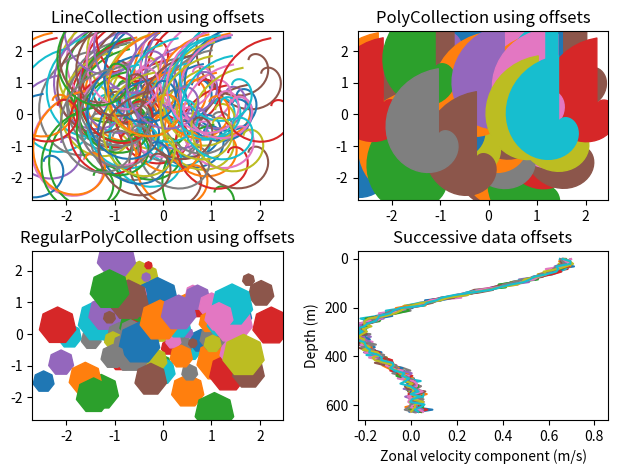

Here is the Python script that generated this plot:
'''
=========================================================
Line, Poly and RegularPoly Collection with autoscaling
=========================================================

For the first two subplots, we will use spirals.  Their
size will be set in plot units, not data units.  Their positions
will be set in data units by using the "offsets" and "transOffset"
kwargs of the LineCollection and PolyCollection.

The third subplot will make regular polygons, with the same
type of scaling and positioning as in the first two.

The last subplot illustrates the use of "offsets=(xo,yo)",
that is, a single tuple instead of a list of tuples, to generate
successively offset curves, with the offset given in data
units.  This behavior is available only for the LineCollection.

'''

import matplotlib.pyplot as plt
from matplotlib import collections, colors, transforms
import numpy as np

nverts = 50
npts = 100

# Make some spirals
r = np.arange(nverts)
theta = np.linspace(0, 2*np.pi, nverts)
xx = r * np.sin(theta)
yy = r * np.cos(theta)
spiral = list(zip(xx, yy))

# Make some offsets
rs = np.random.RandomState([12345678])
xo = rs.randn(npts)
yo = rs.randn(npts)
xyo = list(zip(xo, yo))

# Make a list of colors cycling through the default series.
colors = [colors.to_rgba(c)
          for c in plt.rcParams['axes.prop_cycle'].by_key()['color']]

fig, axes = plt.subplots(2, 2)
fig.subplots_adjust(top=0.92, left=0.07, right=0.97,
                    hspace=0.3, wspace=0.3)
((ax1, ax2), (ax3, ax4)) = axes  # unpack the axes


col = collections.LineCollection([spiral], offsets=xyo,
                                 transOffset=ax1.transData)
trans = fig.dpi_scale_trans + transforms.Affine2D().scale(1.0/72.0)
col.set_transform(trans)  # the points to pixels transform
# Note: the first argument to the collection initializer
# must be a list of sequences of x,y tuples; we have only
# one sequence, but we still have to put it in a list.
ax1.add_collection(col, autolim=True)
# autolim=True enables autoscaling.  For collections with
# offsets like this, it is neither efficient nor accurate,
# but it is good enough to generate a plot that you can use
# as a starting point.  If you know beforehand the range of
# x and y that you want to show, it is better to set them
# explicitly, leave out the autolim kwarg (or set it to False),
# and omit the 'ax1.autoscale_view()' call below.

# Make a transform for the line segments such that their size is
# given in points:
col.set_color(colors)

ax1.autoscale_view()  # See comment above, after ax1.add_collection.
ax1.set_title('LineCollection using offsets')


# The same data as above, but fill the curves.
col = collections.PolyCollection([spiral], offsets=xyo,
                                 transOffset=ax2.transData)
trans = transforms.Affine2D().scale(fig.dpi/72.0)
col.set_transform(trans)  # the points to pixels transform
ax2.add_collection(col, autolim=True)
col.set_color(colors)


ax2.autoscale_view()
ax2.set_title('PolyCollection using offsets')

# 7-sided regular polygons

col = collections.RegularPolyCollection(7,
                                        sizes=np.fabs(xx) * 10.0, offsets=xyo,
                                        transOffset=ax3.transData)
trans = transforms.Affine2D().scale(fig.dpi / 72.0)
col.set_transform(trans)  # the points to pixels transform
ax3.add_collection(col, autolim=True)
col.set_color(colors)
ax3.autoscale_view()
ax3.set_title('RegularPolyCollection using offsets')


# Simulate a series of ocean current profiles, successively
# offset by 0.1 m/s so that they form what is sometimes called
# a "waterfall" plot or a "stagger" plot.

nverts = 60
ncurves = 20
offs = (0.1, 0.0)

yy = np.linspace(0, 2*np.pi, nverts)
ym = np.amax(yy)
xx = (0.2 + (ym - yy)/ym)**2 * np.cos(yy - 0.4)*0.5
segs = []
for i in range(ncurves):
    xxx = xx + 0.02*rs.randn(nverts)
    curve = list(zip(xxx, yy*100))
    segs.append(curve)

col = collections.LineCollection(segs, offsets=offs)
ax4.add_collection(col, autolim=True)
col.set_color(colors)
ax4.autoscale_view()
ax4.set_title('Successive data offsets')
ax4.set_xlabel('Zonal velocity component (m/s)')
ax4.set_ylabel('Depth (m)')
# Reverse the y-axis so depth increases downward
ax4.set_ylim(ax4.get_ylim()[::-1])


plt.show()
